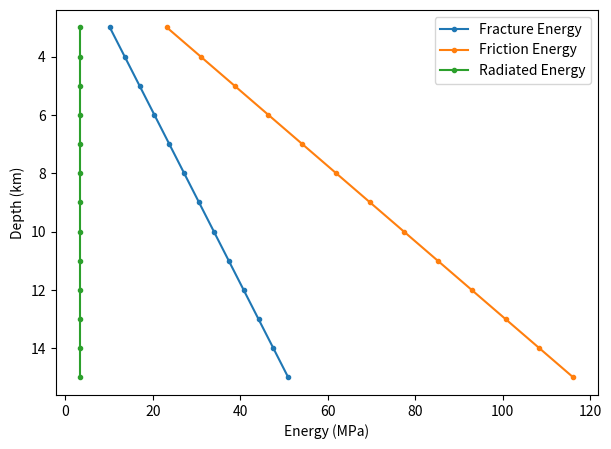

Reproduce this figure in Python. (Note: this script raises an exception after producing the figure.)
######################################################
#   ENERGY PARTITIONING IN EARTHQUAKES
#
#   Author: Prithvi Thakur
#   Written in: Python v3.6.6
#   Last Modified: 02-13-2019
#
#   Earth 526 Practice Session 4:
#               Energy Balance
#                    
######################################################


# Import modules
import numpy as np
import os
from scipy.optimize import fsolve
import matplotlib.pyplot as plt
plt.ion()

# Path to save figures
path = '/Volumes/GoogleDrive/My Drive/Courses/coursework/Earth526/hw04/figs/'

# Parameters
μs = 0.6    # Static Friction Coefficient
μd = 0.2    # Dynamic Friction Coefficient
Δσ = 3      # Stress drop constant at 3 MPa
Mw = 7      # Moment Magnitude
G = 3e10    # Shear Modulus
Dc = 1    # Critical Slip Distance

# Effective normal stress (17 MPa/ km)
def eff_normal_stress(z):
    return 17*z

# Shear Strength
def tau(σn, μ):
    return μ*σn

# Moment
def moment(Mw):
    Mo = 10**((10.7 + Mw)*(3/2))/1e7
    return Mo

# Rupture length and area
def rupture_dims(Mo, Δσ):
    L = (Mo/(Δσ*1e6))**(1/3)
    return L, L**2

# Final Slip
def final_slip(G, L, Δσ):
    return Δσ*1e6*L/G

# Fracture Energy
def fracture(xp, yp):
    return 0.5*xp[1]*(yp[1]-yp[2])
    
# Friction Energy
def friction(xp, yp):
    return xp[2]*yp[2]

# Radiated Energy
def radiated(xp, yp):
    return 0.5*xp[2]*(yp[0]-yp[2])

# Energy partitioning plot
def energy_partition(xp, yp, N, z):
    # x-axis slip
    u1 = np.linspace(xp[0], xp[0], num=N)
    u2 = np.linspace(xp[0], xp[1], num=N)
    u3 = np.linspace(xp[1], xp[2], num=N)
    u = np.hstack([u1,u2,u3])
    
    # y-axis stress
    y1 = np.linspace(yp[0], yp[1], num=N)
    y2 = np.linspace(yp[1], yp[2], num=N)
    y3 = np.linspace(yp[2], yp[2], num=N)
    y = np.hstack([y1,y2,y3])

    # Fill the fracture energy
    egx = [xp[0], xp[0], xp[1]]
    egy = [yp[2], yp[1], yp[2]]
    eg = round(fracture(xp,yp),2)

    # Fill the friction energy
    efx = [xp[0], xp[0], xp[2], xp[2]]
    efy = [0, yp[2], yp[2], 0]
    ef = round(friction(xp,yp),2)

    # Fill the radiated energy
    erx = [xp[0], xp[0], xp[2]]
    ery = [yp[2], yp[0], yp[2]]
    er = round(radiated(xp,yp),2)

    fig = plt.figure(figsize=(12,5))
    ax1 = fig.add_subplot(121)
    ax1.plot(u, y, ".-")
    ax1.set_xlabel("Displacement (m)")
    ax1.set_ylabel("Shear Stress (MPa)")
    ax1.fill(egx, egy, alpha=0.7, label="Fracture Energy = "+str(eg)+" MPa")
    ax1.fill(efx, efy, alpha=0.7, label="Friciton Energy = "+str(ef)+" Mpa")
    ax1.fill(erx, ery, alpha=0.7, label="Radiated Energy = "+str(er)+" MPa")
    plt.legend()

    # pie chart for energies
    labels = ["Fracture Energy = "+str(eg)+" MPa", "Friction Energy = "+str(ef)+" MPa", "Radiated Energy = "+str(er)+" MPa"]
    sizes = [eg, ef, er]
    ax2 = fig.add_subplot(122)
    patches = ax2.pie(sizes, autopct="%.2f%%", wedgeprops={'alpha':0.7})
    plt.legend(patches, labels=labels, loc="best")
    ax2.axis('equal')
    plt.suptitle("Energy Partitioning at "+str(z)+" km depth")

    filename = os.path.join(path, 'depth'+str(int(z))+'.pdf')
    plt.savefig(filename, dpi=300)
    plt.show()

#  Partitioning energy as a function of depth
def partition_plot(xp,yp,z):
    eg = fracture(xp,yp)
    ef = friction(xp,yp)
    er = radiated(xp,yp)
    
    fig = plt.figure(figsize=(7,5))
    ax1 = fig.add_subplot(111)
    ax1.plot(eg, z, ".-", label="Fracture Energy")
    ax1.plot(ef, z, ".-", label="Friction Energy")
    ax1.plot(er, z, ".-", label="Radiated Energy")
    ax1.set_xlabel("Energy (MPa)")
    ax1.set_ylabel("Depth (km)")
    ax1.invert_yaxis()
    plt.legend()
    filename = os.path.join(path, 'energy_part_M7.pdf')
    plt.savefig(filename, dpi=300)
    plt.show()

def main():
    # Depth
    z = np.linspace(3, 15, num=13)
    #  i = 12

    N = 10
    
    # effective normal stress
    σn = eff_normal_stress(z)

    # Static and dynamic strength
    τs = tau(μs, σn)
    τd = tau(μd, σn)

    # Shear Stress before and after the earthquake
    τbefore = Δσ + τd
    τafter = τd

    # Rupture dimensions
    L, S = rupture_dims(moment(Mw), Δσ)
    
    # Final Slip
    Df = final_slip(G, L, Δσ) 

    # Plotting stuff
    xp = np.array([0,Dc,Df])
    yp = np.array([τbefore,τs,τafter])

    return xp, yp, N, z

xp, yp, N, z = main()
#  energy_partition(xp, yp, N,z)
partition_plot(xp,yp,z)
